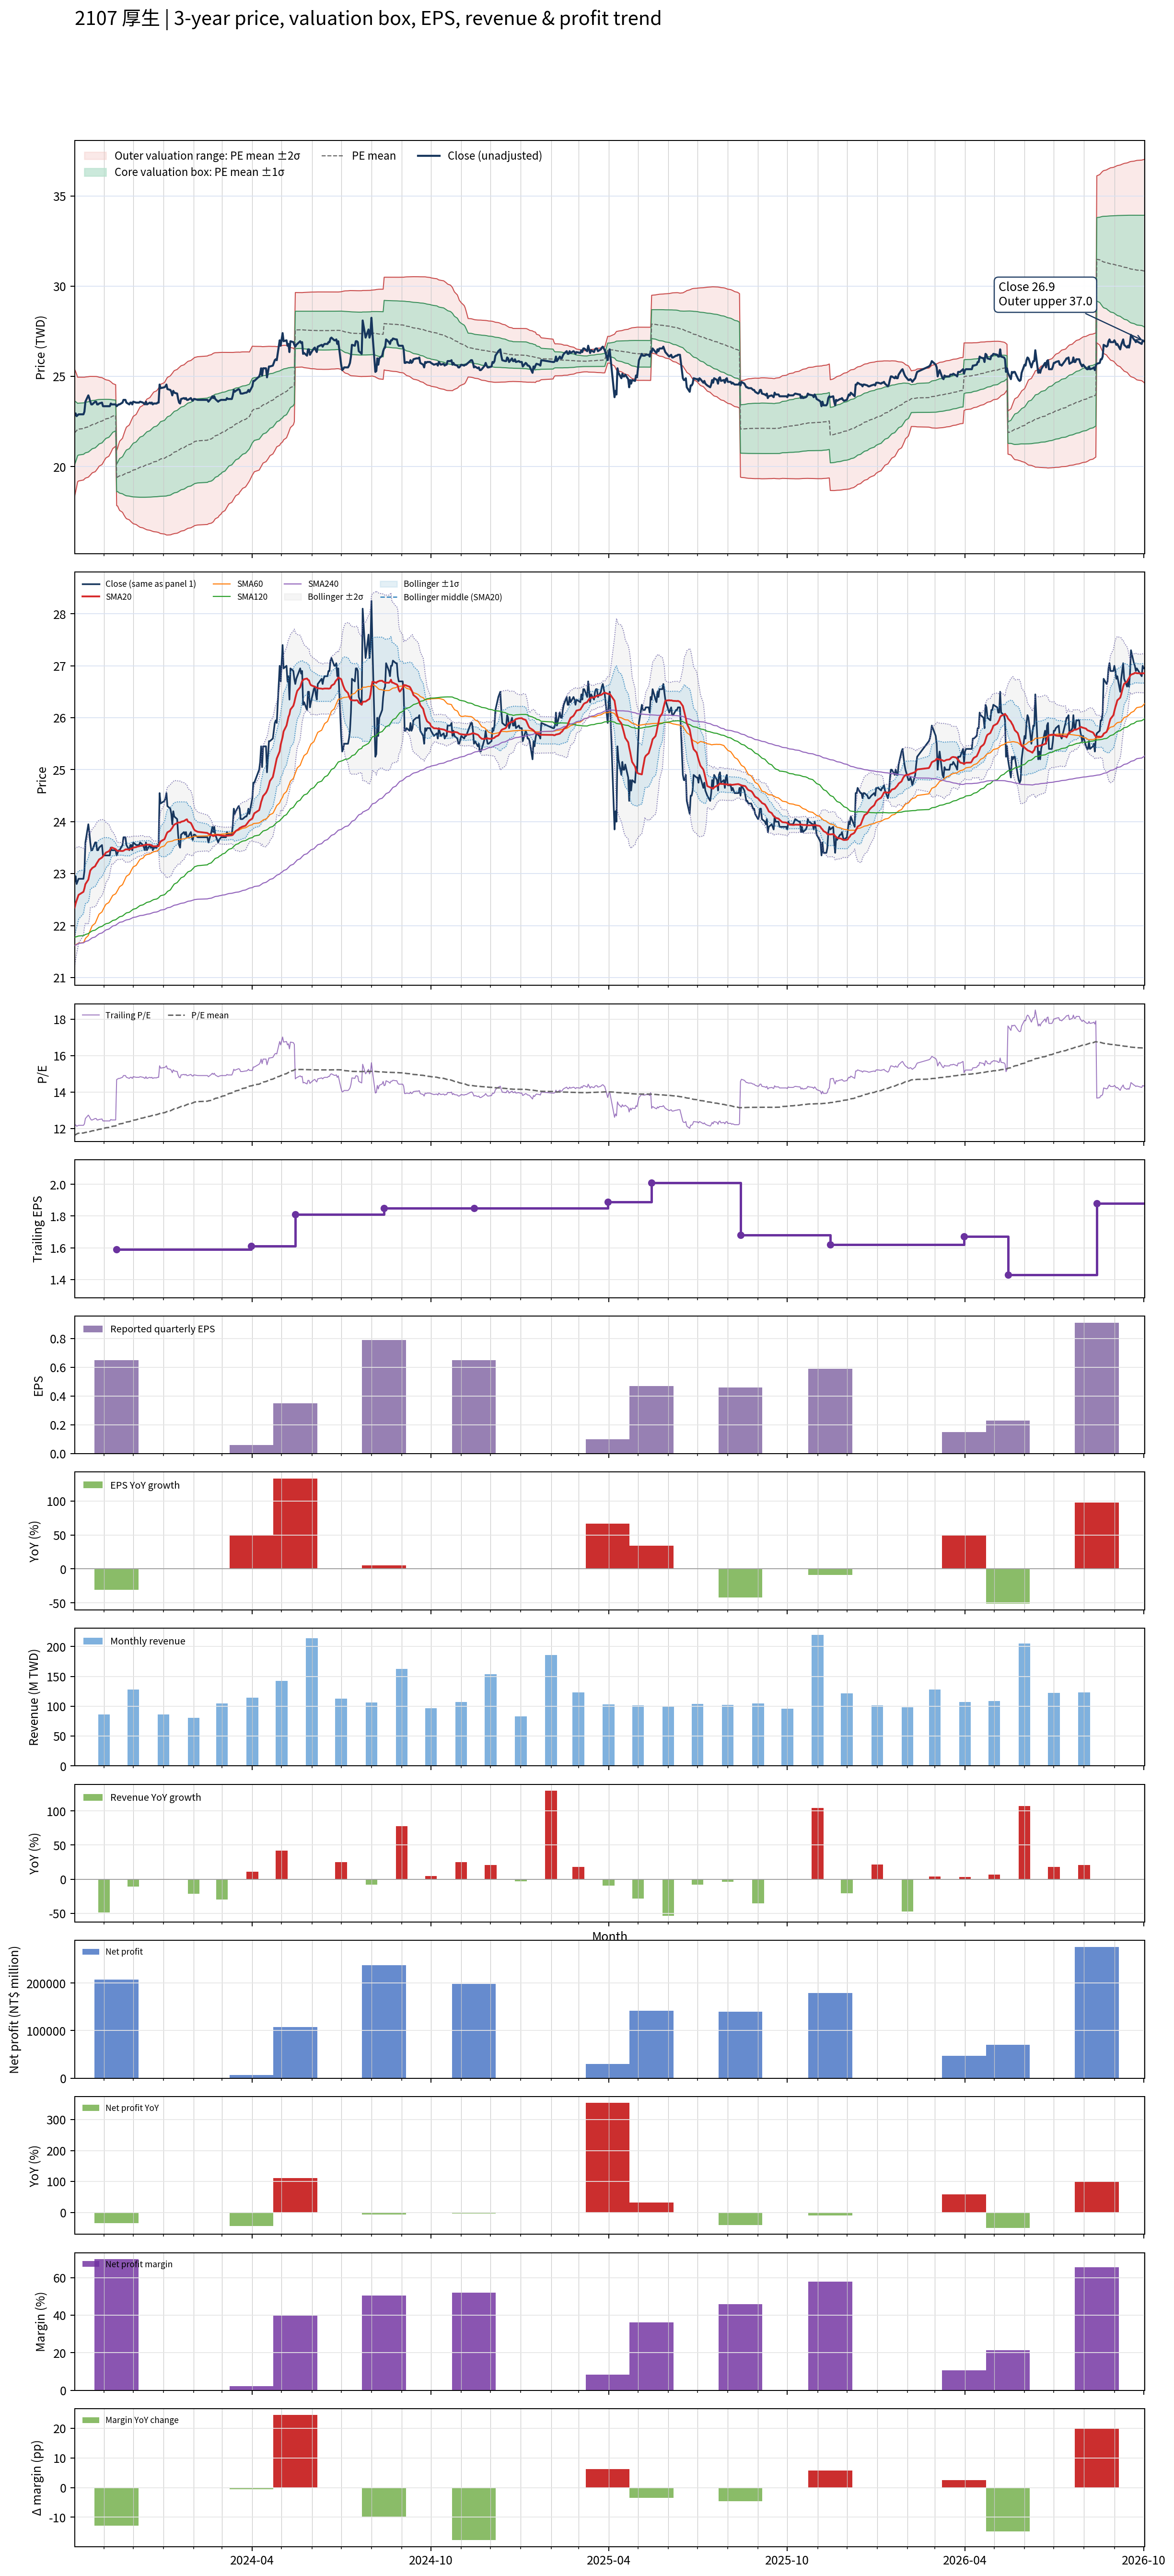

Values plotted in this chart, from the file beside it:
# chart-version: skill-stock-dynamic-val…
date, close, available_date, period_end, eps, ttm_eps, pe, pe_mean, pe_std, price_m2, price_m1, price_mean, price_p1, price_p2, forward_eps, forward_pe, forward_pe_mean, forward_pe_std, forward_price_m2, forward_price_m1, forward_price_mean, forward_price_p1, forward_price_p2, sma20
2023-10-02, 22.85, 2023-08-14, 2023-06-30, 0.75, 1.88, 12.15, 11.64, 0.9342, 18.37, 20.12, 21.88, 23.63, 25.39, , , , , , , , , , 22.35
2023-10-03, 22.95, 2023-08-14, 2023-06-30, 0.75, 1.88, 12.21, 11.67, 0.8842, 18.61, 20.28, 21.94, 23.6, 25.26, , , , , , , , , , 22.43
2023-10-04, 22.8, 2023-08-14, 2023-06-30, 0.75, 1.88, 12.13, 11.7, 0.8303, 18.88, 20.44, 22, 23.56, 25.12, , , , , , , , , , 22.48
2023-10-05, 22.85, 2023-08-14, 2023-06-30, 0.75, 1.88, 12.15, 11.73, 0.7708, 19.16, 20.61, 22.06, 23.51, 24.96, , , , , , , , , , 22.54
2023-10-06, 22.9, 2023-08-14, 2023-06-30, 0.75, 1.88, 12.18, 11.75, 0.7647, 19.21, 20.65, 22.08, 23.52, 24.96, , , , , , , , , , 22.59
2023-10-11, 22.9, 2023-08-14, 2023-06-30, 0.75, 1.88, 12.18, 11.76, 0.7574, 19.26, 20.69, 22.11, 23.53, 24.96, , , , , , , , , , 22.65
2023-10-12, 23.05, 2023-08-14, 2023-06-30, 0.75, 1.88, 12.26, 11.77, 0.7505, 19.31, 20.73, 22.14, 23.55, 24.96, , , , , , , , , , 22.71
2023-10-13, 23.6, 2023-08-14, 2023-06-30, 0.75, 1.88, 12.55, 11.79, 0.7449, 19.37, 20.77, 22.17, 23.57, 24.97, , , , , , , , , , 22.8
2023-10-16, 23.95, 2023-08-14, 2023-06-30, 0.75, 1.88, 12.74, 11.81, 0.7404, 19.42, 20.81, 22.2, 23.6, 24.99, , , , , , , , , , 22.89
2023-10-17, 23.8, 2023-08-14, 2023-06-30, 0.75, 1.88, 12.66, 11.83, 0.7345, 19.48, 20.86, 22.24, 23.62, 25, , , , , , , , , , 22.97
2023-10-18, 23.6, 2023-08-14, 2023-06-30, 0.75, 1.88, 12.55, 11.85, 0.7272, 19.53, 20.9, 22.27, 23.64, 25, , , , , , , , , , 23.06
2023-10-19, 23.45, 2023-08-14, 2023-06-30, 0.75, 1.88, 12.47, 11.86, 0.7189, 19.6, 20.95, 22.3, 23.65, 25, , , , , , , , , , 23.08
2023-10-20, 23.45, 2023-08-14, 2023-06-30, 0.75, 1.88, 12.47, 11.88, 0.7104, 19.66, 20.99, 22.33, 23.67, 25, , , , , , , , , , 23.11
2023-10-23, 23.6, 2023-08-14, 2023-06-30, 0.75, 1.88, 12.55, 11.89, 0.702, 19.72, 21.04, 22.36, 23.68, 25, , , , , , , , , , 23.14
2023-10-24, 23.6, 2023-08-14, 2023-06-30, 0.75, 1.88, 12.55, 11.91, 0.6928, 19.79, 21.09, 22.39, 23.7, 25, , , , , , , , , , 23.18
2023-10-25, 23.45, 2023-08-14, 2023-06-30, 0.75, 1.88, 12.47, 11.93, 0.6819, 19.86, 21.14, 22.43, 23.71, 24.99, , , , , , , , , , 23.21
2023-10-26, 23.45, 2023-08-14, 2023-06-30, 0.75, 1.88, 12.47, 11.95, 0.6696, 19.94, 21.2, 22.46, 23.72, 24.98, , , , , , , , , , 23.24
2023-10-27, 23.5, 2023-08-14, 2023-06-30, 0.75, 1.88, 12.5, 11.96, 0.6558, 20.02, 21.26, 22.49, 23.72, 24.96, , , , , , , , , , 23.27
2023-10-30, 23.55, 2023-08-14, 2023-06-30, 0.75, 1.88, 12.53, 11.98, 0.6404, 20.12, 21.32, 22.53, 23.73, 24.93, , , , , , , , , , 23.31
2023-10-31, 23.35, 2023-08-14, 2023-06-30, 0.75, 1.88, 12.42, 12, 0.6235, 20.21, 21.39, 22.56, 23.73, 24.9, , , , , , , , , , 23.33
2023-11-01, 23.35, 2023-08-14, 2023-06-30, 0.75, 1.88, 12.42, 12.02, 0.6066, 20.31, 21.45, 22.59, 23.73, 24.87, , , , , , , , , , 23.36
2023-11-02, 23.35, 2023-08-14, 2023-06-30, 0.75, 1.88, 12.42, 12.03, 0.5909, 20.4, 21.51, 22.62, 23.73, 24.84, , , , , , , , , , 23.38
2023-11-03, 23.35, 2023-08-14, 2023-06-30, 0.75, 1.88, 12.42, 12.05, 0.5755, 20.49, 21.57, 22.65, 23.73, 24.81, , , , , , , , , , 23.41
2023-11-06, 23.35, 2023-08-14, 2023-06-30, 0.75, 1.88, 12.42, 12.06, 0.5591, 20.58, 21.63, 22.68, 23.73, 24.78, , , , , , , , , , 23.43
2023-11-07, 23.35, 2023-08-14, 2023-06-30, 0.75, 1.88, 12.42, 12.08, 0.5412, 20.67, 21.69, 22.71, 23.73, 24.74, , , , , , , , , , 23.45
2023-11-08, 23.5, 2023-08-14, 2023-06-30, 0.75, 1.88, 12.5, 12.1, 0.5227, 20.78, 21.76, 22.74, 23.72, 24.71, , , , , , , , , , 23.48
2023-11-09, 23.45, 2023-08-14, 2023-06-30, 0.75, 1.88, 12.47, 12.11, 0.5015, 20.89, 21.83, 22.77, 23.72, 24.66, , , , , , , , , , 23.5
2023-11-10, 23.45, 2023-08-14, 2023-06-30, 0.75, 1.88, 12.47, 12.13, 0.4788, 21, 21.9, 22.8, 23.7, 24.6, , , , , , , , , , 23.5
2023-11-13, 23.45, 2023-08-14, 2023-06-30, 0.75, 1.88, 12.47, 12.15, 0.4535, 21.13, 21.98, 22.84, 23.69, 24.54, , , , , , , , , , 23.47
2023-11-14, 23.35, 2023-11-14, 2023-09-30, 0.65, 1.59, 14.69, 12.18, 0.4813, 17.84, 18.61, 19.37, 20.14, 20.9, , , , , , , , , , 23.45
2023-11-15, 23.4, 2023-11-14, 2023-09-30, 0.65, 1.59, 14.72, 12.22, 0.5063, 17.82, 18.62, 19.43, 20.23, 21.04, , , , , , , , , , 23.44
2023-11-16, 23.45, 2023-11-14, 2023-09-30, 0.65, 1.59, 14.75, 12.24, 0.5564, 17.69, 18.58, 19.46, 20.35, 21.23, , , , , , , , , , 23.44
2023-11-17, 23.45, 2023-11-14, 2023-09-30, 0.65, 1.59, 14.75, 12.26, 0.6015, 17.58, 18.54, 19.49, 20.45, 21.4, , , , , , , , , , 23.44
2023-11-20, 23.55, 2023-11-14, 2023-09-30, 0.65, 1.59, 14.81, 12.28, 0.645, 17.47, 18.5, 19.52, 20.55, 21.58, , , , , , , , , , 23.43
2023-11-21, 23.7, 2023-11-14, 2023-09-30, 0.65, 1.59, 14.91, 12.3, 0.6881, 17.37, 18.46, 19.56, 20.65, 21.75, , , , , , , , , , 23.44
2023-11-22, 23.7, 2023-11-14, 2023-09-30, 0.65, 1.59, 14.91, 12.32, 0.728, 17.28, 18.43, 19.59, 20.75, 21.91, , , , , , , , , , 23.45
2023-11-23, 23.7, 2023-11-14, 2023-09-30, 0.65, 1.59, 14.91, 12.34, 0.7652, 17.19, 18.41, 19.62, 20.84, 22.06, , , , , , , , , , 23.46
2023-11-24, 23.55, 2023-11-14, 2023-09-30, 0.65, 1.59, 14.81, 12.36, 0.7977, 17.12, 18.39, 19.65, 20.92, 22.19, , , , , , , , , , 23.47
2023-11-27, 23.45, 2023-11-14, 2023-09-30, 0.65, 1.59, 14.75, 12.38, 0.8269, 17.06, 18.37, 19.68, 21, 22.31, , , , , , , , , , 23.46
2023-11-28, 23.55, 2023-11-14, 2023-09-30, 0.65, 1.59, 14.81, 12.4, 0.8561, 16.99, 18.36, 19.72, 21.08, 22.44, , , , , , , , , , 23.47
2023-11-29, 23.55, 2023-11-14, 2023-09-30, 0.65, 1.59, 14.81, 12.42, 0.884, 16.94, 18.34, 19.75, 21.15, 22.56, , , , , , , , , , 23.48
2023-11-30, 23.45, 2023-11-14, 2023-09-30, 0.65, 1.59, 14.75, 12.44, 0.9091, 16.89, 18.34, 19.78, 21.23, 22.67, , , , , , , , , , 23.49
2023-12-01, 23.6, 2023-11-14, 2023-09-30, 0.65, 1.59, 14.84, 12.46, 0.9351, 16.84, 18.33, 19.81, 21.3, 22.79, , , , , , , , , , 23.5
2023-12-04, 23.55, 2023-11-14, 2023-09-30, 0.65, 1.59, 14.81, 12.48, 0.9594, 16.79, 18.32, 19.85, 21.37, 22.9, , , , , , , , , , 23.51
2023-12-05, 23.55, 2023-11-14, 2023-09-30, 0.65, 1.59, 14.81, 12.5, 0.9826, 16.75, 18.32, 19.88, 21.44, 23, , , , , , , , , , 23.52
2023-12-06, 23.55, 2023-11-14, 2023-09-30, 0.65, 1.59, 14.81, 12.52, 1.005, 16.71, 18.31, 19.91, 21.51, 23.11, , , , , , , , , , 23.52
2023-12-07, 23.55, 2023-11-14, 2023-09-30, 0.65, 1.59, 14.81, 12.54, 1.026, 16.68, 18.31, 19.94, 21.57, 23.21, , , , , , , , , , 23.53
2023-12-08, 23.6, 2023-11-14, 2023-09-30, 0.65, 1.59, 14.84, 12.56, 1.048, 16.64, 18.31, 19.97, 21.64, 23.3, , , , , , , , , , 23.54
2023-12-11, 23.55, 2023-11-14, 2023-09-30, 0.65, 1.59, 14.81, 12.58, 1.068, 16.61, 18.31, 20, 21.7, 23.4, , , , , , , , , , 23.54
2023-12-12, 23.5, 2023-11-14, 2023-09-30, 0.65, 1.59, 14.78, 12.6, 1.086, 16.58, 18.31, 20.03, 21.76, 23.49, , , , , , , , , , 23.55
2023-12-13, 23.45, 2023-11-14, 2023-09-30, 0.65, 1.59, 14.75, 12.62, 1.104, 16.55, 18.31, 20.06, 21.82, 23.57, , , , , , , , , , 23.55
2023-12-14, 23.6, 2023-11-14, 2023-09-30, 0.65, 1.59, 14.84, 12.64, 1.122, 16.52, 18.31, 20.09, 21.88, 23.66, , , , , , , , , , 23.56
2023-12-15, 23.45, 2023-11-14, 2023-09-30, 0.65, 1.59, 14.75, 12.66, 1.139, 16.5, 18.31, 20.12, 21.93, 23.74, , , , , , , , , , 23.56
2023-12-18, 23.55, 2023-11-14, 2023-09-30, 0.65, 1.59, 14.81, 12.67, 1.155, 16.48, 18.31, 20.15, 21.99, 23.83, , , , , , , , , , 23.56
2023-12-19, 23.5, 2023-11-14, 2023-09-30, 0.65, 1.59, 14.78, 12.69, 1.171, 16.46, 18.32, 20.18, 22.04, 23.91, , , , , , , , , , 23.55
2023-12-20, 23.55, 2023-11-14, 2023-09-30, 0.65, 1.59, 14.81, 12.71, 1.187, 16.44, 18.32, 20.21, 22.1, 23.99, , , , , , , , , , 23.54
2023-12-21, 23.45, 2023-11-14, 2023-09-30, 0.65, 1.59, 14.75, 12.73, 1.202, 16.42, 18.33, 20.24, 22.15, 24.06, , , , , , , , , , 23.53
2023-12-22, 23.5, 2023-11-14, 2023-09-30, 0.65, 1.59, 14.78, 12.75, 1.216, 16.4, 18.33, 20.27, 22.2, 24.13, , , , , , , , , , 23.52
2023-12-25, 23.5, 2023-11-14, 2023-09-30, 0.65, 1.59, 14.78, 12.76, 1.23, 16.38, 18.34, 20.29, 22.25, 24.21, , , , , , , , , , 23.53
... 670 more rows
